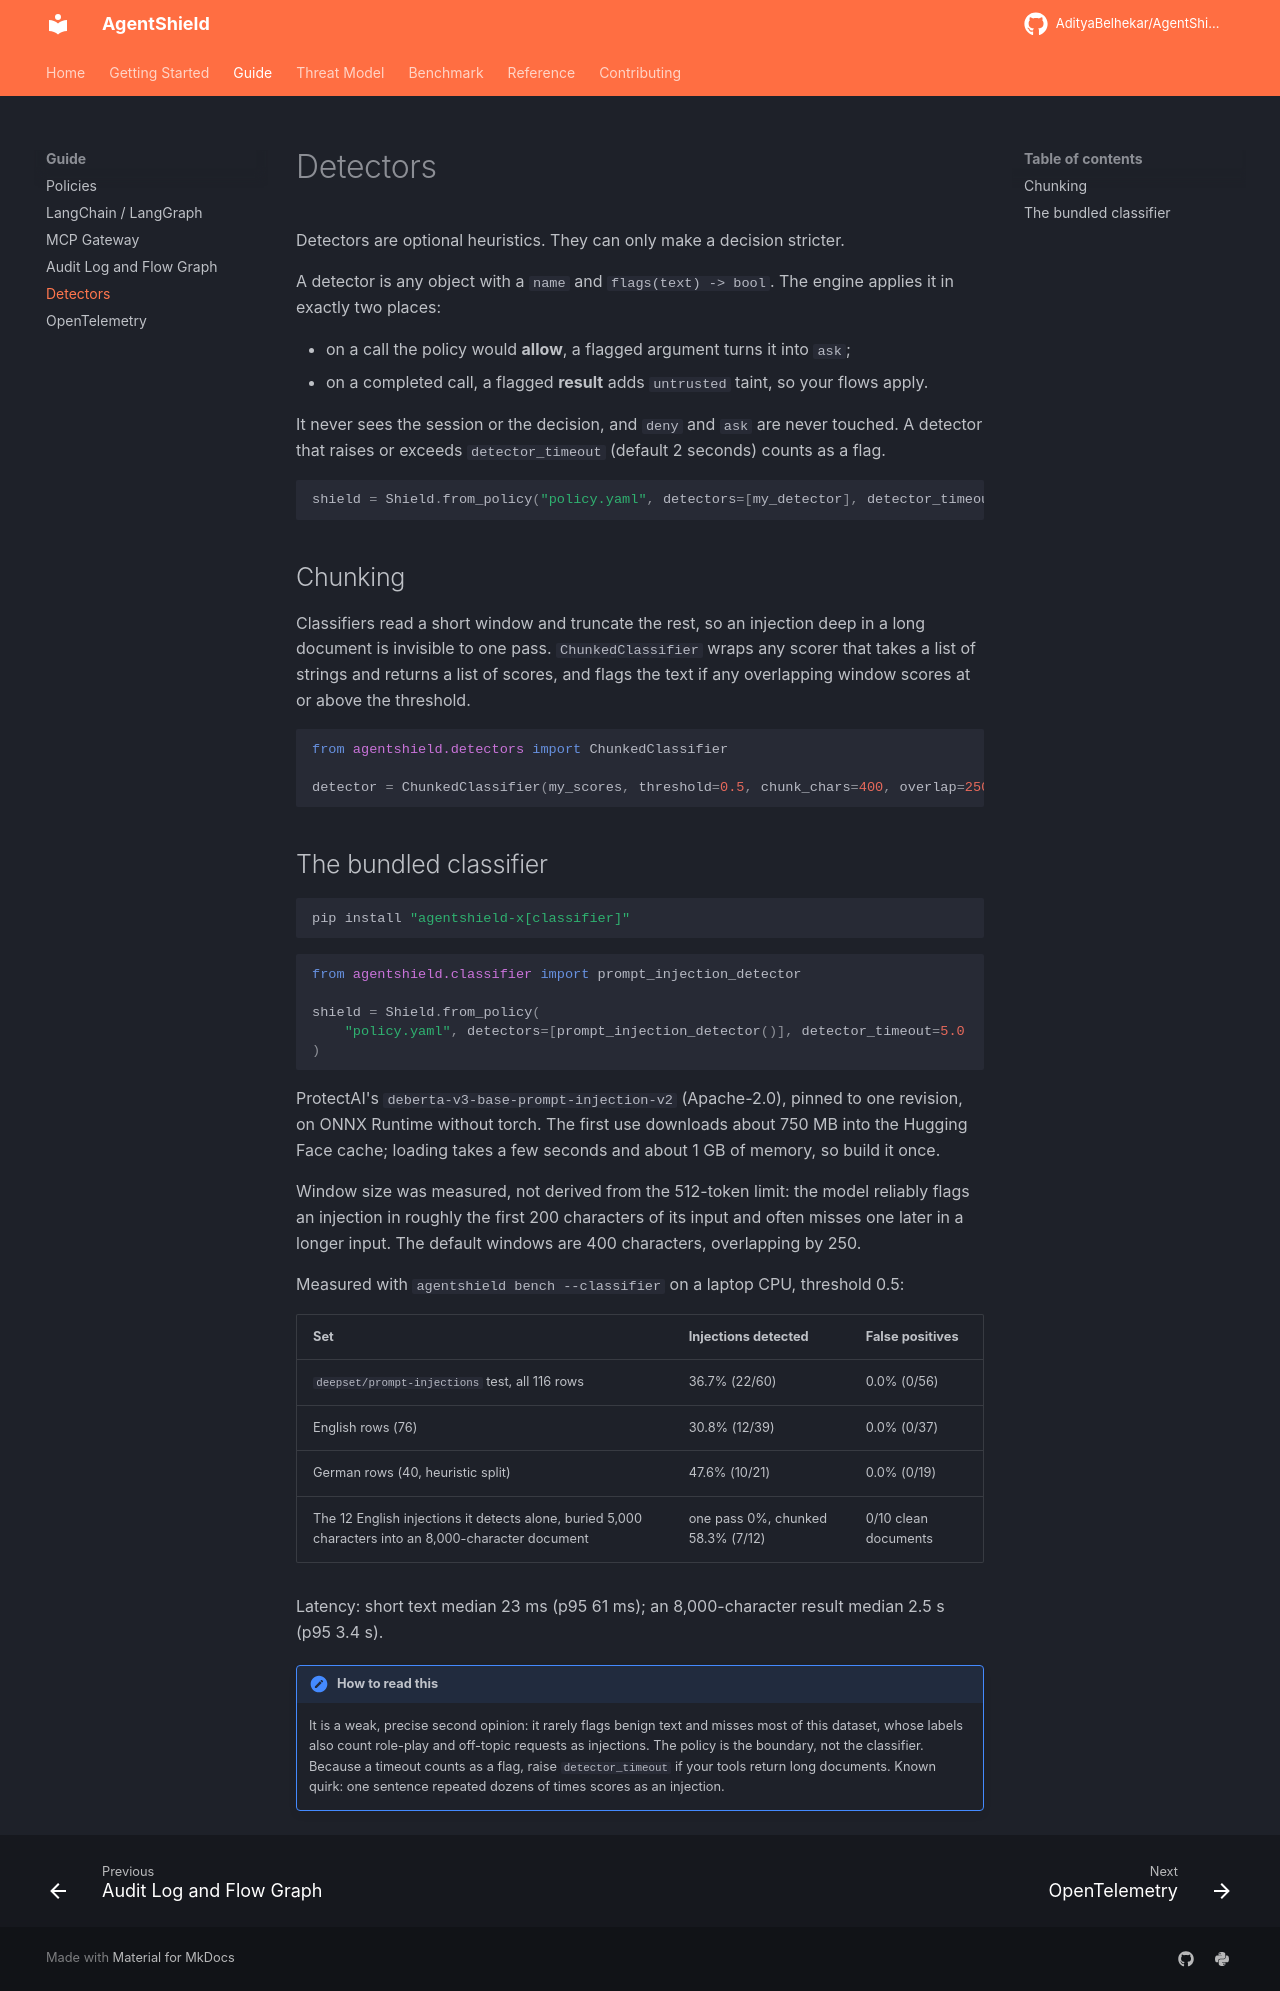

repository: AdityaBelhekar/AgentShield · page: guide/detectors/index.html · generator: mkdocs

# Detectors

Detectors are optional heuristics. They can only make a decision stricter.

A detector is any object with a `name` and `flags(text) -> bool`. The engine applies it in
exactly two places:

- on a call the policy would **allow**, a flagged argument turns it into `ask`;
- on a completed call, a flagged **result** adds `untrusted` taint, so your flows apply.

It never sees the session or the decision, and `deny` and `ask` are never touched. A detector
that raises or exceeds `detector_timeout` (default 2 seconds) counts as a flag.

```python
shield = Shield.from_policy("policy.yaml", detectors=[my_detector], detector_timeout=2.0)
```

## Chunking

Classifiers read a short window and truncate the rest, so an injection deep in a long
document is invisible to one pass. `ChunkedClassifier` wraps any scorer that takes a list of
strings and returns a list of scores, and flags the text if any overlapping window scores at
or above the threshold.

```python
from agentshield.detectors import ChunkedClassifier

detector = ChunkedClassifier(my_scores, threshold=0.5, chunk_chars=400, overlap=250)
```

## The bundled classifier

```bash
pip install "agentshield-x[classifier]"
```

```python
from agentshield.classifier import prompt_injection_detector

shield = Shield.from_policy(
    "policy.yaml", detectors=[prompt_injection_detector()], detector_timeout=5.0
)
```

ProtectAI's `deberta-v3-base-prompt-injection-v2` (Apache-2.0), pinned to one revision, on
ONNX Runtime without torch. The first use downloads about 750 MB into the Hugging Face cache;
loading takes a few seconds and about 1 GB of memory, so build it once.

Window size was measured, not derived from the 512-token limit: the model reliably flags an
injection in roughly the first 200 characters of its input and often misses one later in a
longer input. The default windows are 400 characters, overlapping by 250.

Measured with `agentshield bench --classifier` on a laptop CPU, threshold 0.5:

| Set | Injections detected | False positives |
|---|---|---|
| `deepset/prompt-injections` test, all 116 rows | 36.7% (22/60) | 0.0% (0/56) |
| English rows (76) | 30.8% (12/39) | 0.0% (0/37) |
| German rows (40, heuristic split) | 47.6% (10/21) | 0.0% (0/19) |
| The 12 English injections it detects alone, buried 5,000 characters into an 8,000-character document | one pass 0%, chunked 58.3% (7/12) | 0/10 clean documents |

Latency: short text median 23 ms (p95 61 ms); an 8,000-character result median 2.5 s (p95
3.4 s).

!!! note "How to read this"
    It is a weak, precise second opinion: it rarely flags benign text and misses most of
    this dataset, whose labels also count role-play and off-topic requests as injections.
    The policy is the boundary, not the classifier. Because a timeout counts as a flag, raise
    `detector_timeout` if your tools return long documents. Known quirk: one sentence
    repeated dozens of times scores as an injection.
